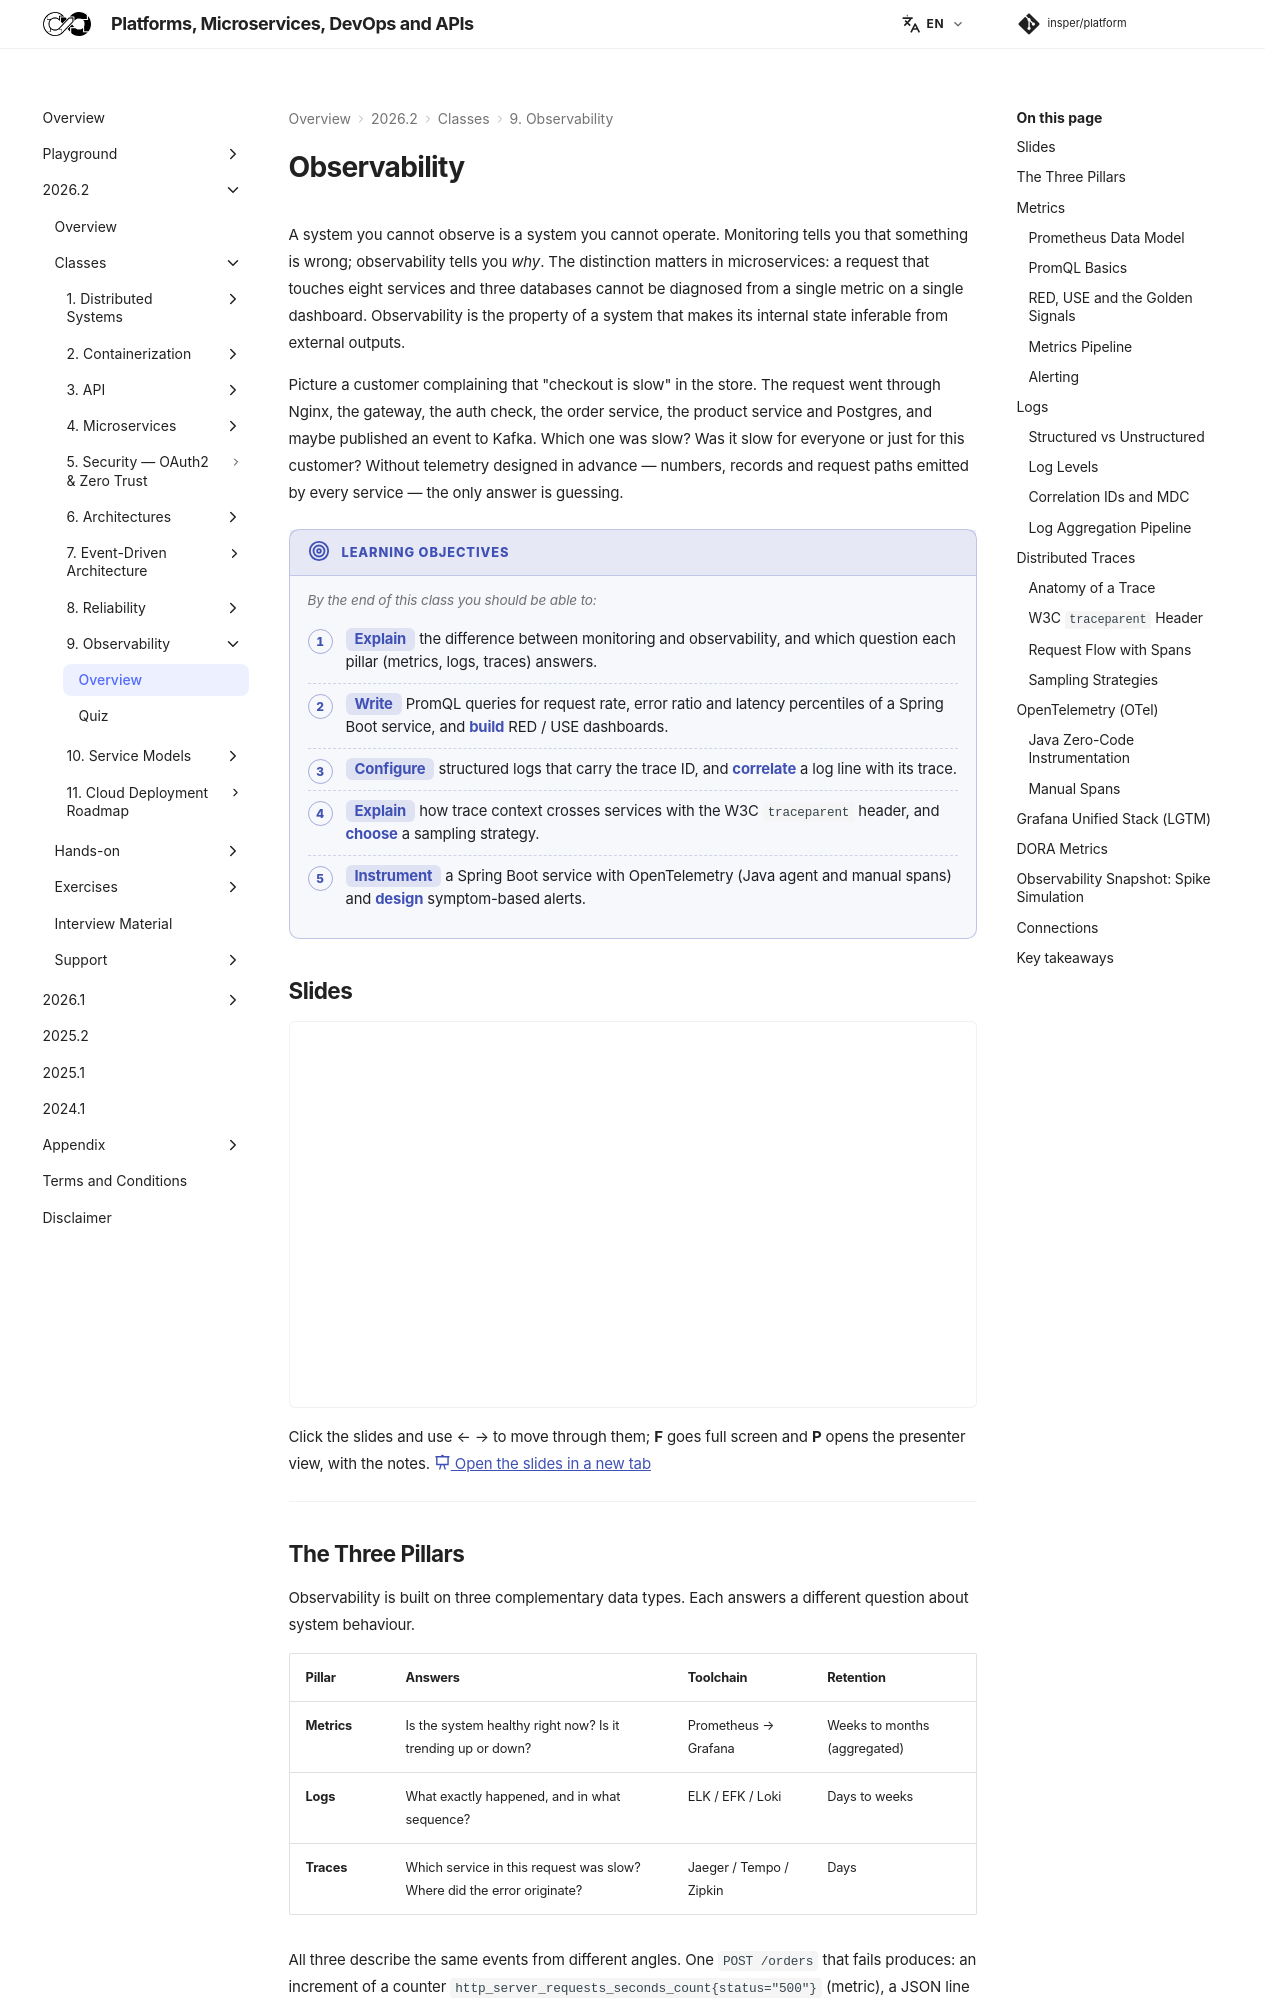

repository: Insper/platform · page: 2026.2/classes/observability/index.html · generator: mkdocs


# Observability

A system you cannot observe is a system you cannot operate. Monitoring tells you that something is wrong; observability tells you *why*. The distinction matters in microservices: a request that touches eight services and three databases cannot be diagnosed from a single metric on a single dashboard. Observability is the property of a system that makes its internal state inferable from external outputs.

Picture a customer complaining that "checkout is slow" in the store. The request went through Nginx, the gateway, the auth check, the order service, the product service and Postgres, and maybe published an event to Kafka. Which one was slow? Was it slow for everyone or just for this customer? Without telemetry designed in advance — numbers, records and request paths emitted by every service — the only answer is guessing.

!!! objectives "Learning objectives"

    By the end of this class you should be able to:

    - **Explain** the difference between monitoring and observability, and which question each pillar (metrics, logs, traces) answers.
    - **Write** PromQL queries for request rate, error ratio and latency percentiles of a Spring Boot service, and **build** RED / USE dashboards.
    - **Configure** structured logs that carry the trace ID, and **correlate** a log line with its trace.
    - **Explain** how trace context crosses services with the W3C `traceparent` header, and **choose** a sampling strategy.
    - **Instrument** a Spring Boot service with OpenTelemetry (Java agent and manual spans) and **design** symptom-based alerts.

## Slides

<div class="slides-embed">
  <iframe src="slides/observability.html" title="Slides: observability" loading="lazy" allowfullscreen></iframe>
</div>

Click the slides and use ← → to move through them; **F** goes full screen and **P** opens the presenter view, with the notes.
[:material-presentation: Open the slides in a new tab](slides/observability.html){:target="_blank"}

---

## The Three Pillars

Observability is built on three complementary data types. Each answers a different question about system behaviour.

| Pillar | Answers | Toolchain | Retention |
|---|---|---|---|
| **Metrics** | Is the system healthy right now? Is it trending up or down? | Prometheus → Grafana | Weeks to months (aggregated) |
| **Logs** | What exactly happened, and in what sequence? | ELK / EFK / Loki | Days to weeks |
| **Traces** | Which service in this request was slow? Where did the error originate? | Jaeger / Tempo / Zipkin | Days |

All three describe the same events from different angles. One `POST /orders` that fails produces: an increment of a counter `http_server_requests_seconds_count{status="500"}` (metric), a JSON line `{"level":"ERROR","msg":"product not found",...}` (log), and a trace with one span per hop, the last one marked `ERROR` (trace). Metrics are cheap and tell you *that* something changed; logs and traces are more expensive and tell you *what* and *where*.

!!! info "Observability ≠ Monitoring"
    Monitoring asks pre-defined questions: "Is the error rate below 1%?" Observability lets you ask questions you didn't think of at design time: "Why are exactly 7% of requests from mobile clients in São Paulo timing out on a Tuesday?" Observability requires all three pillars working together[^2].

---

## Metrics
